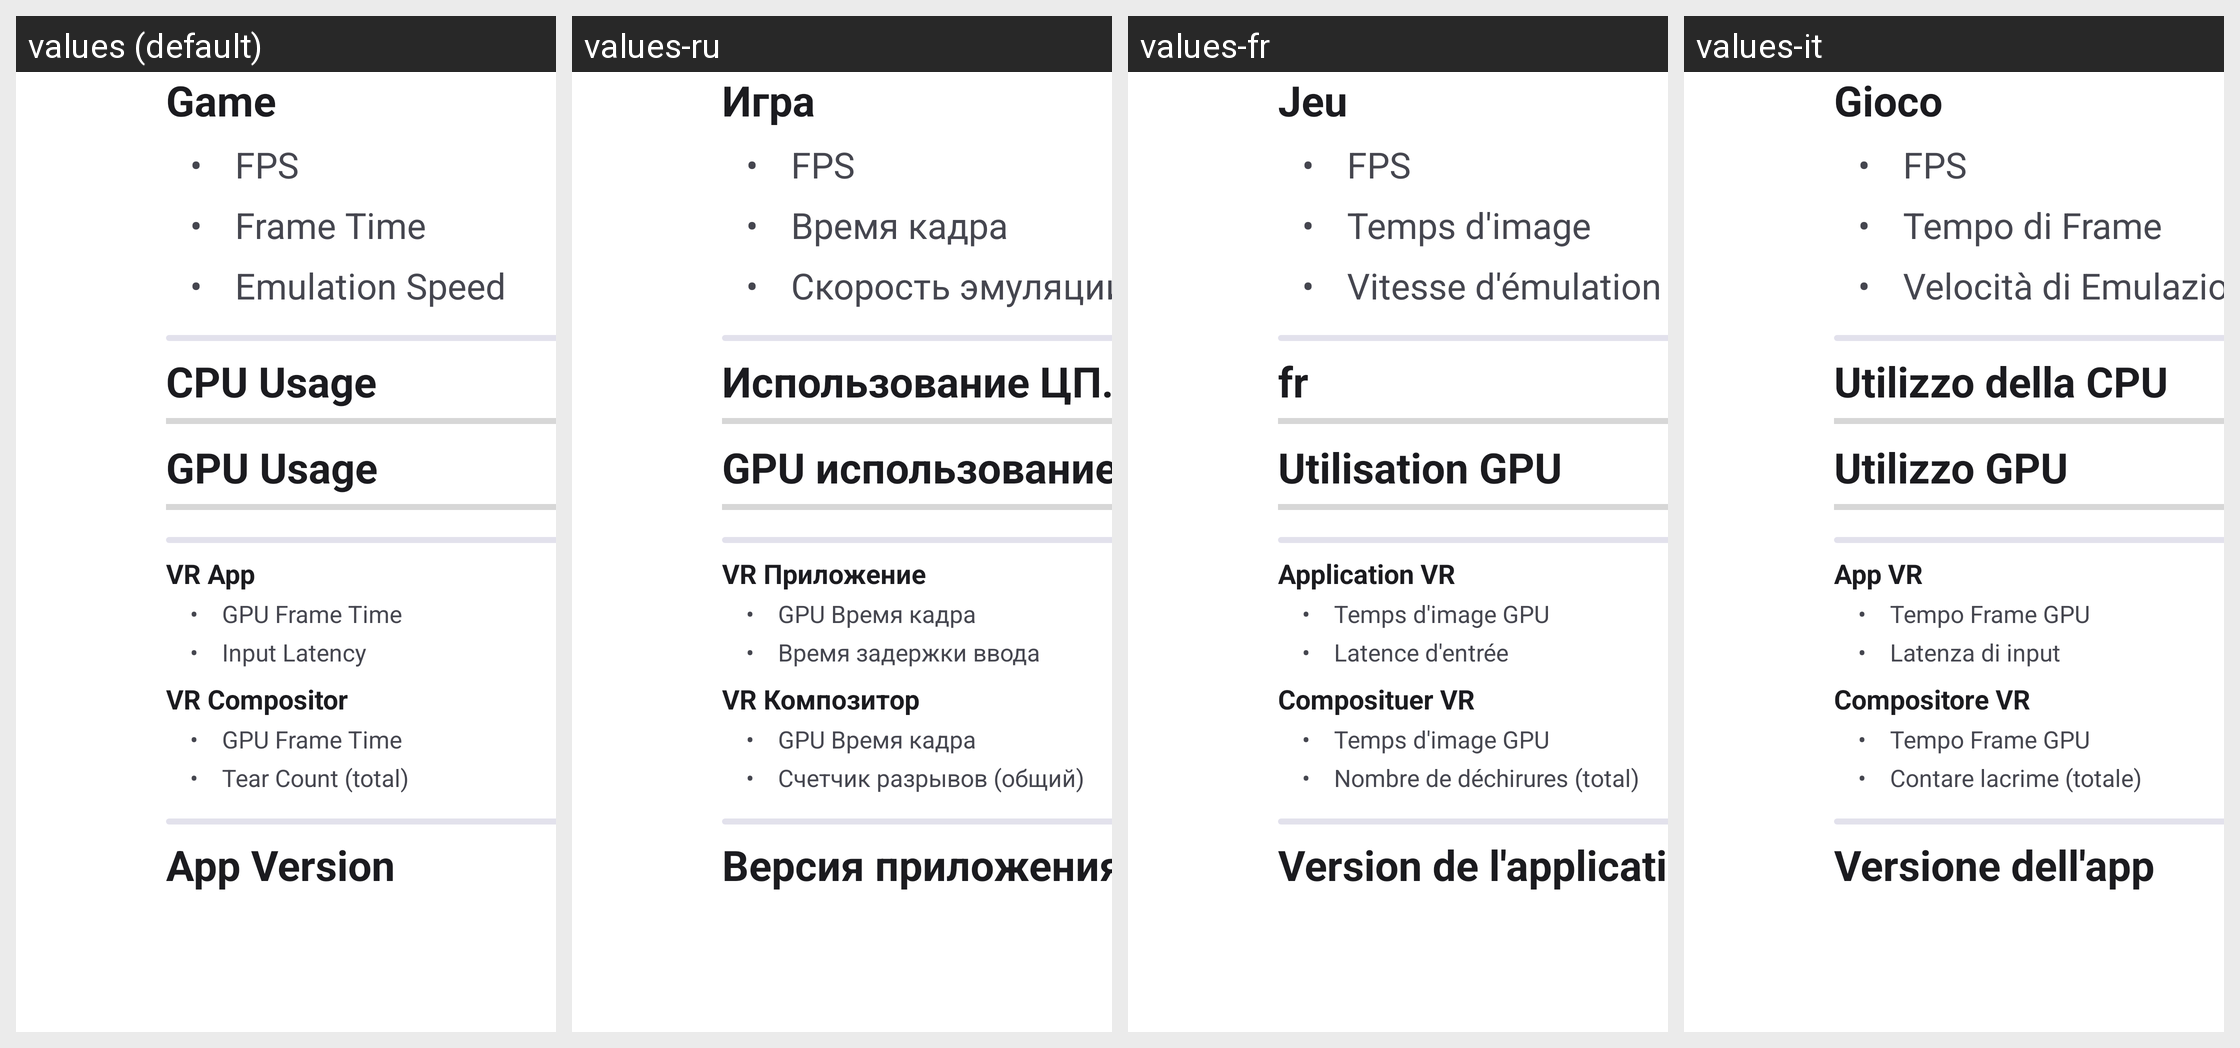

The same Android screen rendered under several of its app's locales, left to right. List the strings drawn on it with the default value and each locale's translation.
Android screen res/layout/vr_ribbon_stats_panel.xml rendered under 4 locales, left to right: values (default), values-ru, values-fr, values-it. Device: Nexus 5 (rendered at 1080×1920; each locale shown at half size, 540×960, under a caption strip naming it); theme Theme.MaterialComponents.DayNight.NoActionBar.
Other locales in the repository, not shown: values-de, values-es, values-fi, values-ja, values-ko, values-nb, values-pt, values-zh.
Strings drawn on this screen, with the default value and each locale's value (text and hints the layout hard-codes, and strings that could not be matched under every locale, appear in the picture but are not listed):

vr_stats_game_label
  values: Game
  values-ru: Игра
  values-fr: Jeu
  values-it: Gioco

vr_stats_fps_label
  values: FPS
  values-ru: FPS  [not translated; the default value is used]
  values-fr: FPS  [not translated; the default value is used]
  values-it: FPS  [not translated; the default value is used]

vr_stats_game_frame_time_label
  values: Frame Time
  values-ru: Время кадра
  values-fr: Temps d'image
  values-it: Tempo di Frame

vr_stats_emulation_speed_label
  values: Emulation Speed
  values-ru: Скорость эмуляции
  values-fr: Vitesse d'émulation
  values-it: Velocità di Emulazione

vr_stats_cpu_util_label
  values: CPU Usage
  values-ru: Использование ЦП.
  values-fr: fr
  values-it: Utilizzo della CPU

vr_stats_gpu_util_label
  values: GPU Usage
  values-ru: GPU использование
  values-fr: Utilisation GPU
  values-it: Utilizzo GPU

vr_stats_vr_app_label
  values: VR App
  values-ru: VR Приложение
  values-fr: Application VR
  values-it: App VR

vr_stats_gpu_frame_time_label
  values: GPU Frame Time
  values-ru: GPU Время кадра
  values-fr: Temps d'image GPU
  values-it: Tempo Frame GPU

vr_stats_input_latency_label
  values: Input Latency
  values-ru: Время задержки ввода
  values-fr: Latence d'entrée
  values-it: Latenza di input

vr_stats_vr_compositor_label
  values: VR Compositor
  values-ru: VR Композитор
  values-fr: Composituer VR
  values-it: Compositore VR

vr_stats_comp_tear_count
  values: Tear Count (total)
  values-ru: Счетчик разрывов (общий)
  values-fr: Nombre de déchirures (total)
  values-it: Contare lacrime (totale)

vr_stats_build_version_label
  values: App Version
  values-ru: Версия приложения
  values-fr: Version de l'application
  values-it: Versione dell'app
